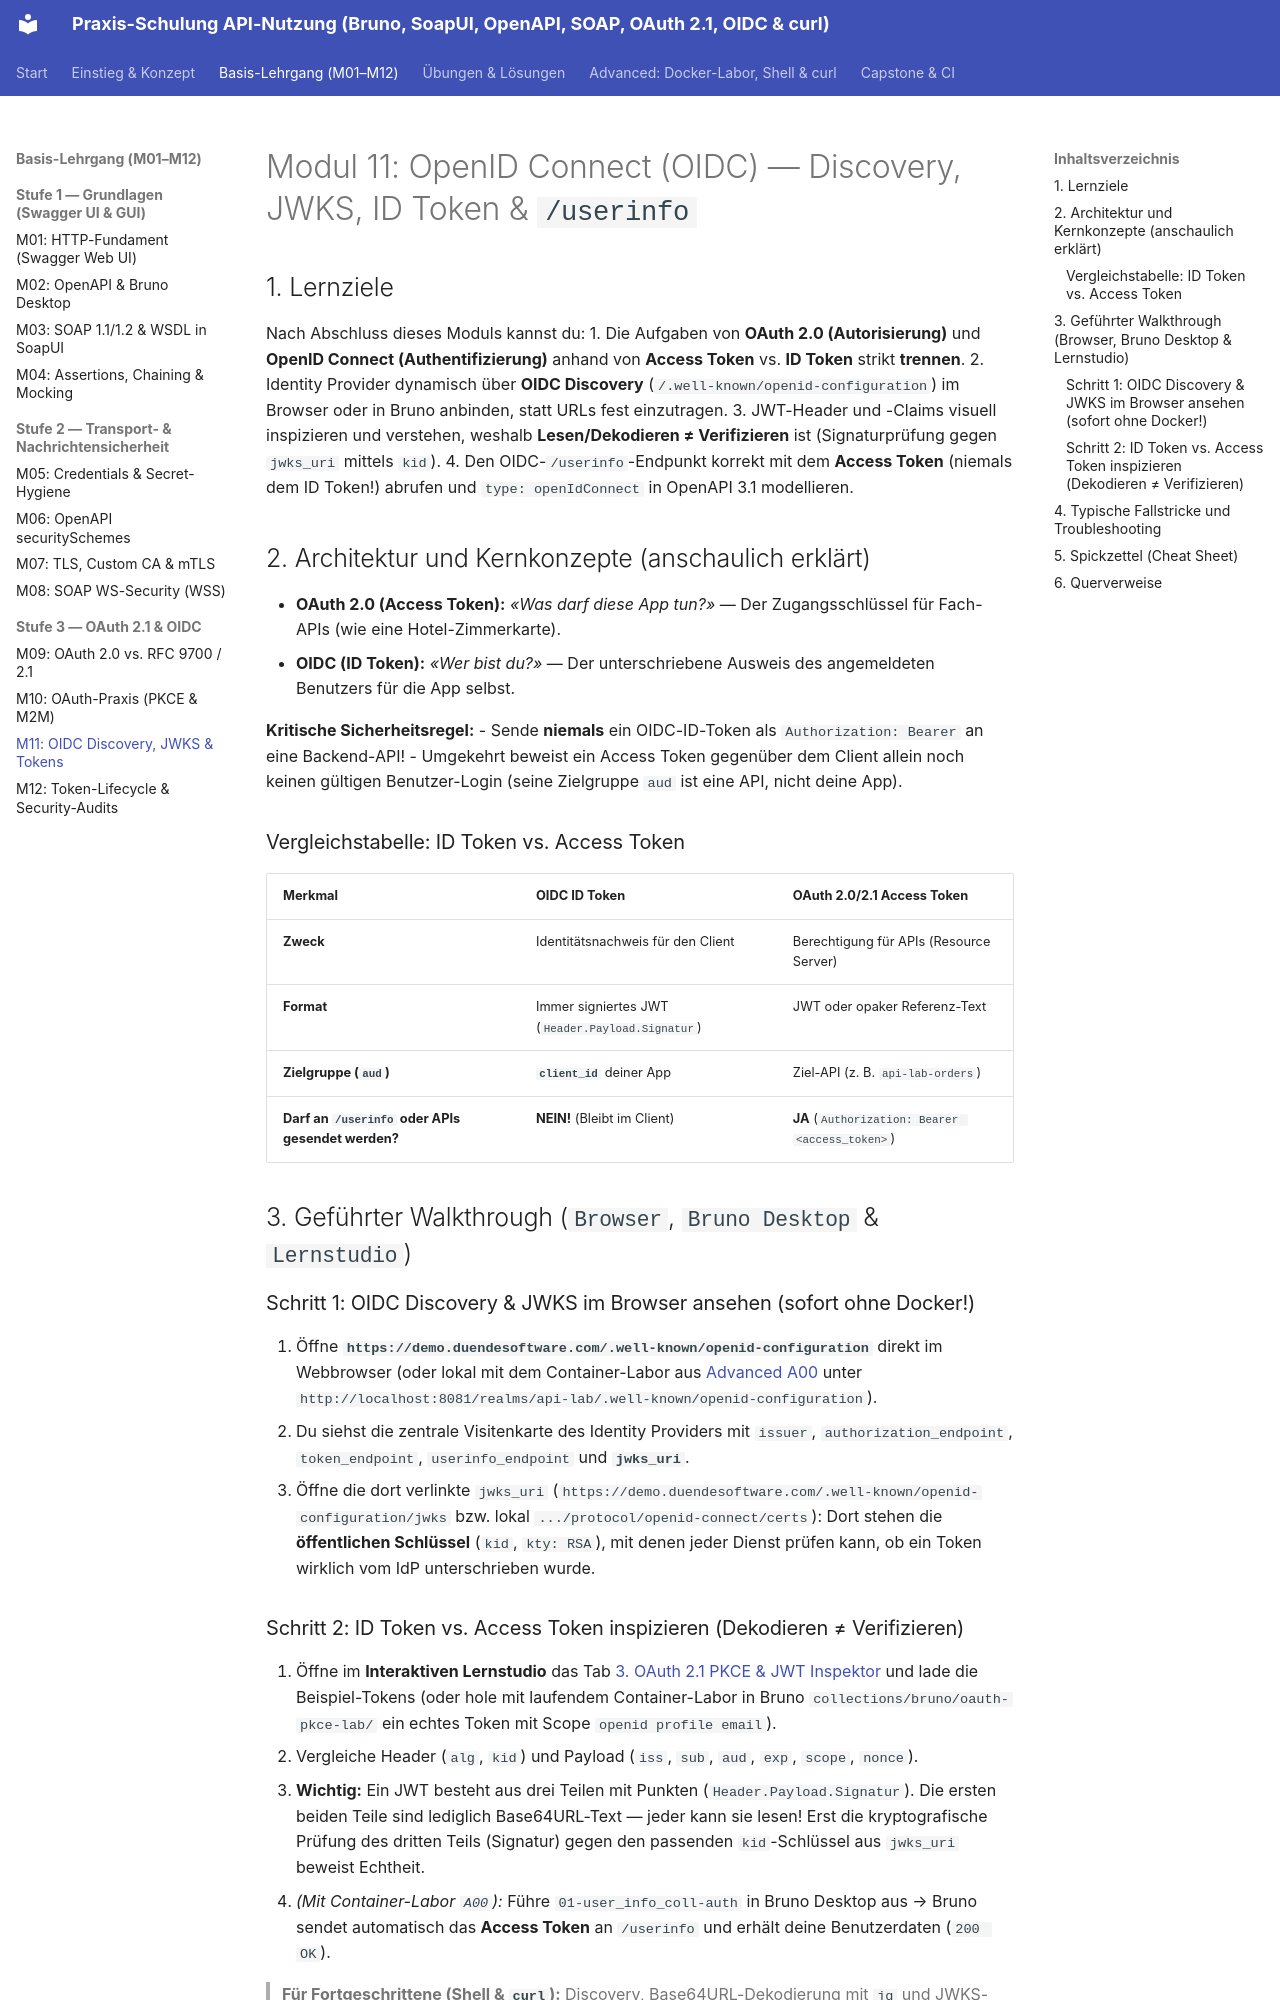

repository: chatelao/api-schulung · page: module/M11/index.html · generator: mkdocs

---
module_id: M11
title: "OpenID Connect (OIDC): Discovery, JWKS, ID Token & /userinfo"
level: "Stufe 3 - Experten"
duration_minutes: 120
tools: ["Webbrowser", "Bruno Desktop (OpenCollection YAML)", "Interaktives Lernstudio"]
standards: ["OIDC Core 1.0", "OIDC Discovery 1.0", "RFC 7519 (JWT)", "RFC 7517 (JWK/JWKS)", "RFC 8414"]
lab_services: ["keycloak", "mock-oauth2"]
prerequisites: ["M09", "M10"]
---

# Modul 11: OpenID Connect (OIDC) — Discovery, JWKS, ID Token & `/userinfo`

## 1. Lernziele

Nach Abschluss dieses Moduls kannst du:
1. Die Aufgaben von **OAuth 2.0 (Autorisierung)** und **OpenID Connect (Authentifizierung)** anhand von **Access Token** vs. **ID Token** strikt **trennen**.
2. Identity Provider dynamisch über **OIDC Discovery** (`/.well-known/openid-configuration`) im Browser oder in Bruno anbinden, statt URLs fest einzutragen.
3. JWT-Header und -Claims visuell inspizieren und verstehen, weshalb **Lesen/Dekodieren ≠ Verifizieren** ist (Signaturprüfung gegen `jwks_uri` mittels `kid`).
4. Den OIDC-`/userinfo`-Endpunkt korrekt mit dem **Access Token** (niemals dem ID Token!) abrufen und `type: openIdConnect` in OpenAPI 3.1 modellieren.

## 2. Architektur und Kernkonzepte (anschaulich erklärt)

- **OAuth 2.0 (Access Token):** *«Was darf diese App tun?»* — Der Zugangsschlüssel für Fach-APIs (wie eine Hotel-Zimmerkarte).
- **OIDC (ID Token):** *«Wer bist du?»* — Der unterschriebene Ausweis des angemeldeten Benutzers für die App selbst.

**Kritische Sicherheitsregel:**
- Sende **niemals** ein OIDC-ID-Token als `Authorization: Bearer` an eine Backend-API!
- Umgekehrt beweist ein Access Token gegenüber dem Client allein noch keinen gültigen Benutzer-Login (seine Zielgruppe `aud` ist eine API, nicht deine App).

### Vergleichstabelle: ID Token vs. Access Token

| Merkmal | OIDC ID Token | OAuth 2.0/2.1 Access Token |
| :--- | :--- | :--- |
| **Zweck** | Identitätsnachweis für den Client | Berechtigung für APIs (Resource Server) |
| **Format** | Immer signiertes JWT (`Header.Payload.Signatur`) | JWT oder opaker Referenz-Text |
| **Zielgruppe (`aud`)** | **`client_id`** deiner App | Ziel-API (z. B. `api-lab-orders`) |
| **Darf an `/userinfo` oder APIs gesendet werden?** | **NEIN!** (Bleibt im Client) | **JA** (`Authorization: Bearer <access_token>`) |

## 3. Geführter Walkthrough (`Browser`, `Bruno Desktop` & `Lernstudio`)

### Schritt 1: OIDC Discovery & JWKS im Browser ansehen (sofort ohne Docker!)

1. Öffne **`https://demo.duendesoftware.com/.well-known/openid-configuration`** direkt im Webbrowser (oder lokal mit dem Container-Labor aus [Advanced A00](../advanced/A00.md) unter `http://localhost:8081/realms/api-lab/.well-known/openid-configuration`).
2. Du siehst die zentrale Visitenkarte des Identity Providers mit `issuer`, `authorization_endpoint`, `token_endpoint`, `userinfo_endpoint` und **`jwks_uri`**.
3. Öffne die dort verlinkte `jwks_uri` (`https://demo.duendesoftware.com/.well-known/openid-configuration/jwks` bzw. lokal `.../protocol/openid-connect/certs`): Dort stehen die **öffentlichen Schlüssel** (`kid`, `kty: RSA`), mit denen jeder Dienst prüfen kann, ob ein Token wirklich vom IdP unterschrieben wurde.
